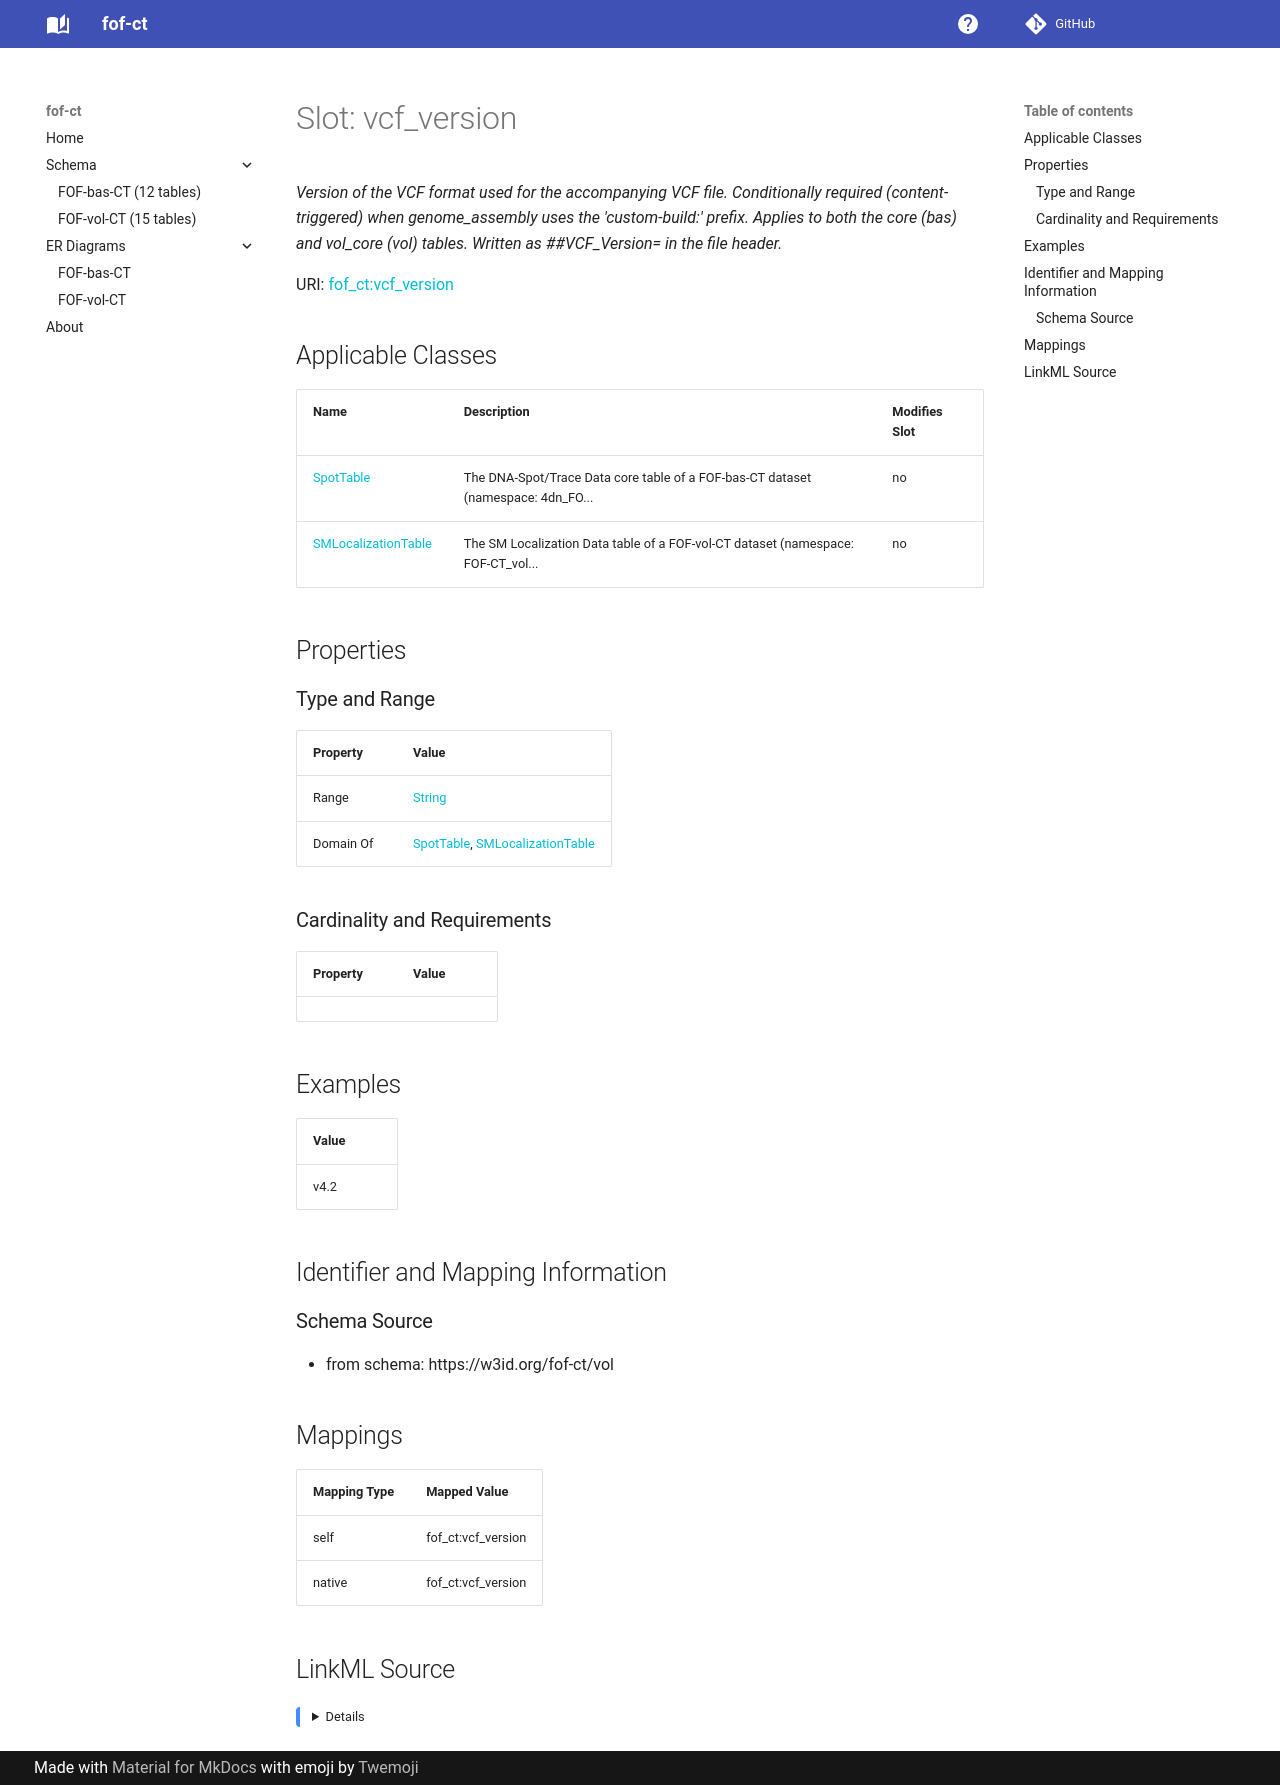

repository: strambc/fof-ct-linkml · page: vol/vcf_version/index.html · generator: mkdocs

---
search:
  boost: 5.0
---

# Slot: vcf_version 


_Version of the VCF format used for the accompanying VCF file. Conditionally required (content-triggered) when genome_assembly uses the 'custom-build:' prefix. Applies to both the core (bas) and vol_core (vol) tables. Written as ##VCF_Version= in the file header._



<div data-search-exclude markdown="1">



URI: [fof_ct:vcf_version](https://w3id.org/fof-ct/vcf_version)
<!-- no inheritance hierarchy -->





## Applicable Classes

| Name | Description | Modifies Slot |
| --- | --- | --- |
| [SpotTable](SpotTable.md) | The DNA-Spot/Trace Data core table of a FOF-bas-CT dataset (namespace: 4dn_FO... |  no  |
| [SMLocalizationTable](SMLocalizationTable.md) | The SM Localization Data table of a FOF-vol-CT dataset (namespace: FOF-CT_vol... |  no  |






## Properties

### Type and Range

| Property | Value |
| --- | --- |
| Range | [String](String.md) |
| Domain Of | [SpotTable](SpotTable.md), [SMLocalizationTable](SMLocalizationTable.md) |

### Cardinality and Requirements

| Property | Value |
| --- | --- |









## Examples

| Value |
| --- |
| v4.2 |



## Identifier and Mapping Information





### Schema Source


* from schema: https://w3id.org/fof-ct/vol




## Mappings

| Mapping Type | Mapped Value |
| ---  | ---  |
| self | fof_ct:vcf_version |
| native | fof_ct:vcf_version |




## LinkML Source

<details>
```yaml
name: vcf_version
description: 'Version of the VCF format used for the accompanying VCF file. Conditionally
  required (content-triggered) when genome_assembly uses the ''custom-build:'' prefix.
  Applies to both the core (bas) and vol_core (vol) tables. Written as ##VCF_Version=
  in the file header.'
examples:
- value: v4.2
from_schema: https://w3id.org/fof-ct/vol
rank: 1000
domain_of:
- SpotTable
- SMLocalizationTable
range: string

```
</details></div>
